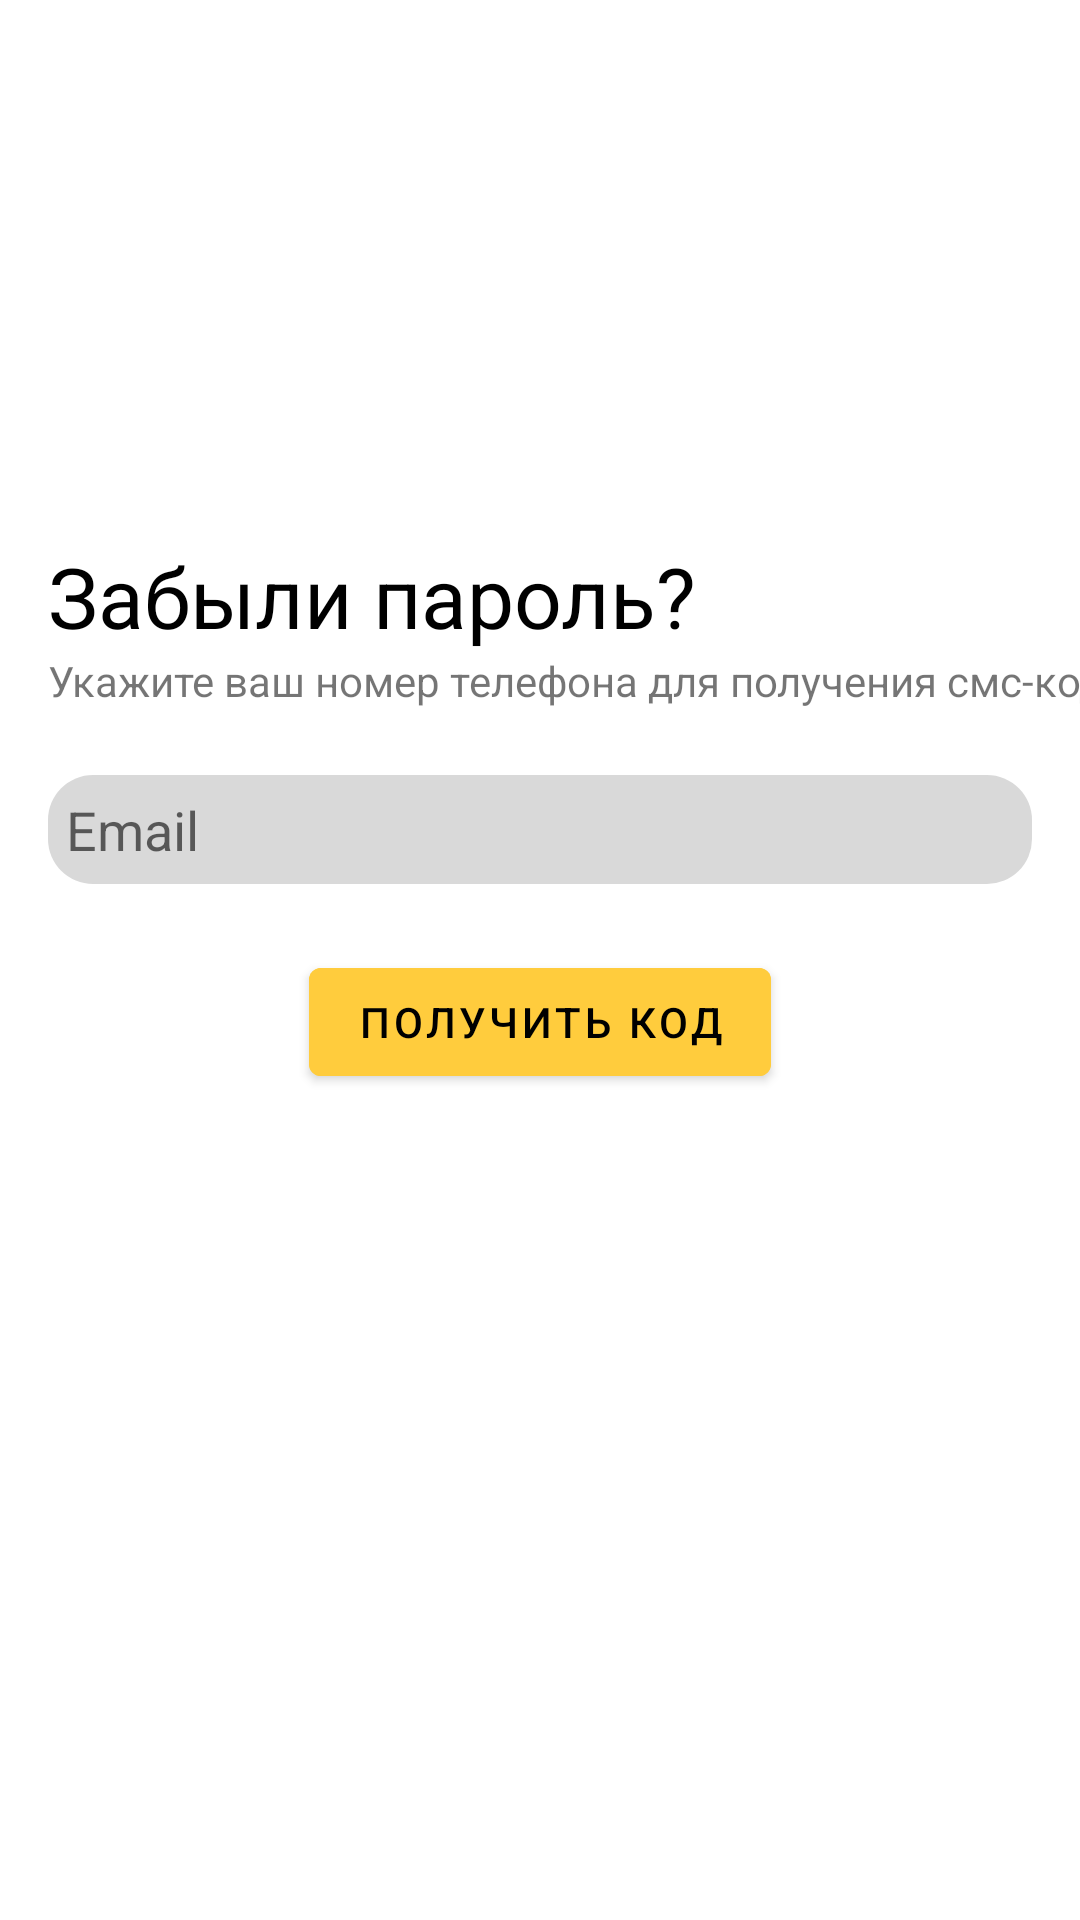

Here is an Android app screen rendered from its layout file. Give the layout XML and the strings, colors and styles it references.
<!-- AndroidManifest.xml: application theme Theme.OkaiReg -->
<!-- res/layout/fragment_sixth_windows.xml -->
<?xml version="1.0" encoding="utf-8"?>
<androidx.constraintlayout.widget.ConstraintLayout xmlns:android="http://schemas.android.com/apk/res/android"
    xmlns:tools="http://schemas.android.com/tools"
    android:layout_width="match_parent"
    android:layout_height="match_parent"
    xmlns:app="http://schemas.android.com/apk/res-auto"
    tools:context=".SixthWindows">

    <TextView
        android:layout_marginStart="16dp"
        android:layout_marginTop="180dp"
        android:id="@+id/tv_forgot_your_password_second"
        app:layout_constraintTop_toTopOf="parent"
        app:layout_constraintStart_toStartOf="parent"
        android:textColor="@color/black"
        android:textSize="28sp"
        android:text="Забыли пароль?"
        android:layout_width="wrap_content"
        android:layout_height="wrap_content" />

    <TextView
        android:id="@+id/tv_your_number_sms"
        app:layout_constraintTop_toBottomOf="@id/tv_forgot_your_password_second"
        app:layout_constraintStart_toStartOf="parent"
        android:layout_marginStart="16dp"
        android:text="Укажите ваш номер телефона для получения смс-кода"
        android:layout_width="wrap_content"
        android:layout_height="wrap_content" />

    <EditText
        android:drawableStart="@drawable/baseline_lock"
        android:id="@+id/et_email_two"
        android:layout_marginEnd="16dp"
        android:layout_marginStart="16dp"
        android:hint="Email"
        android:layout_marginTop="22dp"
        app:layout_constraintTop_toBottomOf="@id/tv_your_number_sms"
        app:layout_constraintEnd_toEndOf="parent"
        app:layout_constraintStart_toStartOf="parent"
        android:layout_width="fill_parent"
        android:layout_height="wrap_content"
        android:background="@drawable/text_corner"
        android:backgroundTint="@color/gray"
        android:padding="6dp" />

    <com.google.android.material.button.MaterialButton
        android:layout_marginTop="22dp"
        app:layout_constraintTop_toBottomOf="@id/et_email_two"
        app:layout_constraintEnd_toEndOf="parent"
        app:layout_constraintStart_toStartOf="parent"
        android:backgroundTint="@color/yellow"
        android:textColor="@color/black"
        android:text="Получить код"
        android:layout_width="wrap_content"
        android:layout_height="wrap_content" />

</androidx.constraintlayout.widget.ConstraintLayout>
<!-- resources referenced by this layout -->
<resources>
  <color name="black">#FF000000</color>
  <color name="gray">#D9D9D9</color>
  <color name="yellow">#FFCC3D</color>
  <!-- drawable text_corner (drawable) -->
  <?xml version="1.0" encoding="utf-8"?>
  <shape xmlns:android="http://schemas.android.com/apk/res/android"
      android:shape="rectangle" android:padding="18dp">
      <solid android:color="#FFFFFF"/>
      <corners
          android:bottomRightRadius="15dp"
          android:bottomLeftRadius="15dp"
          android:topLeftRadius="15dp"
          android:topRightRadius="15dp"/>
  </shape>
  <style name="Theme.OkaiReg" parent="Theme.MaterialComponents.DayNight.DarkActionBar">
          
          <item name="colorPrimary">@color/purple_500</item>
          <item name="colorPrimaryVariant">@color/purple_700</item>
          <item name="colorOnPrimary">@color/white</item>
          
          <item name="colorSecondary">@color/teal_200</item>
          <item name="colorSecondaryVariant">@color/teal_700</item>
          <item name="colorOnSecondary">@color/black</item>
          
          <item name="android:statusBarColor">?attr/colorPrimaryVariant</item>
          
      </style>
  <color name="purple_500">#FF6200EE</color>
  <color name="purple_700">#FF3700B3</color>
  <color name="white">#FFFFFFFF</color>
  <color name="teal_200">#FF03DAC5</color>
  <color name="teal_700">#FF018786</color>
</resources>
